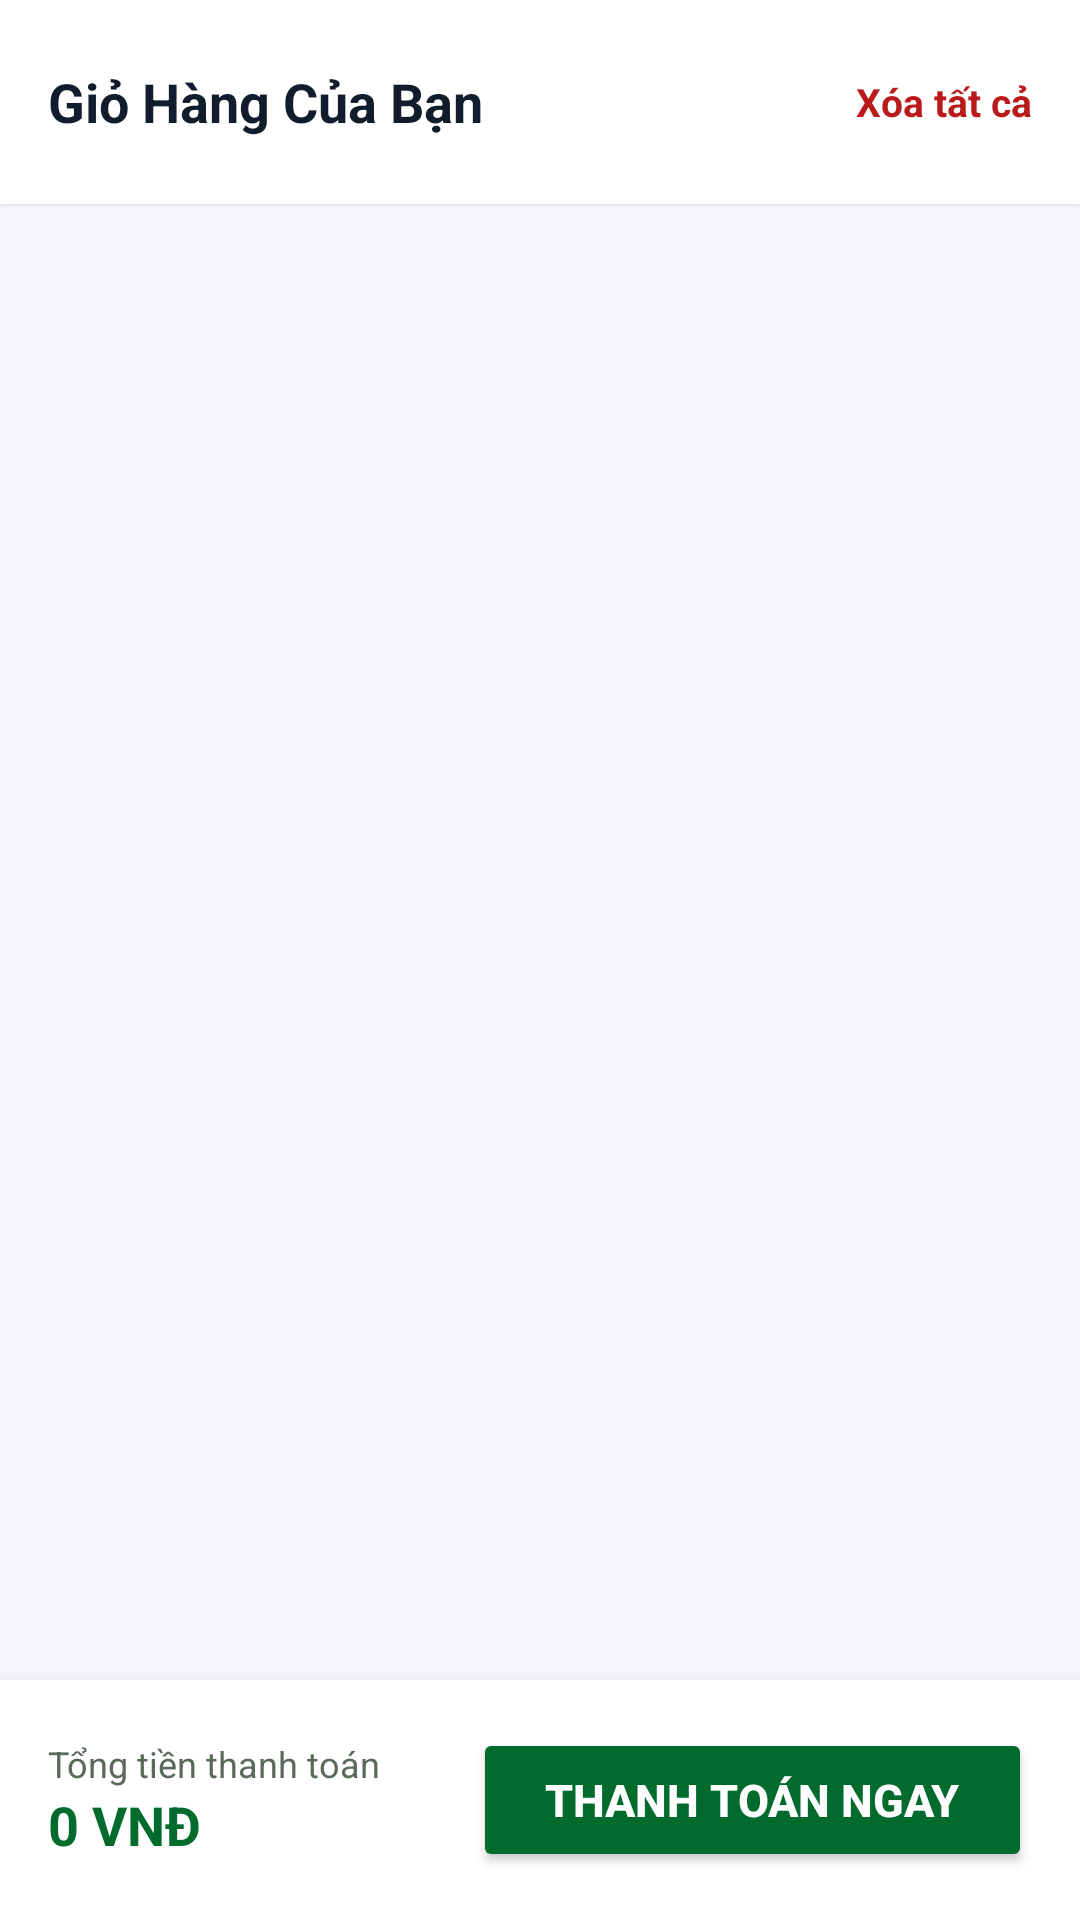

The Android layout XML behind this screen, and the referenced resources:
<!-- AndroidManifest.xml: application theme Theme.THapp02 -->
<!-- res/layout/fragment_cart.xml -->
<?xml version="1.0" encoding="utf-8"?>
<LinearLayout xmlns:android="http://schemas.android.com/apk/res/android"
    android:layout_width="match_parent"
    android:layout_height="match_parent"
    android:orientation="vertical"
    android:background="@color/bg_surface">

    
    <RelativeLayout
        android:layout_width="match_parent"
        android:layout_height="68dp"
        android:background="@color/white"
        android:elevation="1dp"
        android:paddingHorizontal="16dp"
        android:paddingTop="12dp">

        <TextView
            android:layout_width="wrap_content"
            android:layout_height="wrap_content"
            android:layout_centerVertical="true"
            android:text="Giỏ Hàng Của Bạn"
            android:textColor="@color/text_primary"
            android:textSize="18sp"
            android:textStyle="bold" />

        <TextView
            android:id="@+id/btnClearCart"
            android:layout_width="wrap_content"
            android:layout_height="wrap_content"
            android:layout_alignParentEnd="true"
            android:layout_centerVertical="true"
            android:text="Xóa tất cả"
            android:textColor="@color/error_red"
            android:textSize="13sp"
            android:textStyle="bold"
            android:clickable="true"
            android:focusable="true" />
    </RelativeLayout>

    
    <LinearLayout
        android:id="@+id/layoutCartEmpty"
        android:layout_width="match_parent"
        android:layout_height="0dp"
        android:layout_weight="1"
        android:gravity="center"
        android:orientation="vertical"
        android:padding="32dp"
        android:visibility="gone">

        <TextView
            android:layout_width="wrap_content"
            android:layout_height="wrap_content"
            android:text="🛒"
            android:textSize="48sp" />

        <TextView
            android:layout_width="wrap_content"
            android:layout_height="wrap_content"
            android:layout_marginTop="12dp"
            android:text="Giỏ hàng của bạn đang trống"
            android:textColor="@color/text_primary"
            android:textSize="18sp"
            android:textStyle="bold" />

        <TextView
            android:layout_width="wrap_content"
            android:layout_height="wrap_content"
            android:layout_marginTop="4dp"
            android:gravity="center"
            android:text="Hãy quay lại Trang chủ để chọn cho mình món ăn yêu thích nhé!"
            android:textColor="@color/text_secondary"
            android:textSize="13sp" />
    </LinearLayout>

    
    <androidx.recyclerview.widget.RecyclerView
        android:id="@+id/recyclerCart"
        android:layout_width="match_parent"
        android:layout_height="0dp"
        android:layout_weight="1"
        android:clipToPadding="false"
        android:paddingTop="8dp"
        android:paddingBottom="16dp" />

    
    <LinearLayout
        android:id="@+id/layoutCheckoutBar"
        android:layout_width="match_parent"
        android:layout_height="wrap_content"
        android:background="@color/white"
        android:elevation="8dp"
        android:orientation="horizontal"
        android:gravity="center_vertical"
        android:padding="16dp">

        <LinearLayout
            android:layout_width="0dp"
            android:layout_height="wrap_content"
            android:layout_weight="1"
            android:orientation="vertical">

            <TextView
                android:layout_width="wrap_content"
                android:layout_height="wrap_content"
                android:text="Tổng tiền thanh toán"
                android:textSize="12sp"
                android:textColor="@color/text_secondary" />

            <TextView
                android:id="@+id/tvCartTotalPrice"
                android:layout_width="wrap_content"
                android:layout_height="wrap_content"
                android:text="0 VNĐ"
                android:textSize="18sp"
                android:textStyle="bold"
                android:textColor="@color/primary" />
        </LinearLayout>

        <Button
            android:id="@+id/btnCheckout"
            android:layout_width="wrap_content"
            android:layout_height="48dp"
            android:text="Thanh toán ngay"
            android:textSize="15sp"
            android:textStyle="bold"
            android:backgroundTint="@color/primary"
            android:textColor="@color/white"
            android:paddingHorizontal="24dp" />

    </LinearLayout>

</LinearLayout>
<!-- resources referenced by this layout -->
<resources>
  <color name="bg_surface">#F4F6FB</color>
  <color name="error_red">#BA1A1A</color>
  <color name="primary">#006B2C</color>
  <color name="text_primary">#111C2D</color>
  <color name="text_secondary">#5A6A59</color>
  <color name="white">#FFFFFFFF</color>
  <style name="Theme.THapp02" parent="Base.Theme.THapp02" />
  <style name="Base.Theme.THapp02" parent="Theme.Material3.DayNight.NoActionBar">
          <item name="colorPrimary">@color/primary</item>
          <item name="colorOnPrimary">@color/white</item>
          <item name="android:statusBarColor">@color/primary</item>
          <item name="android:windowLightStatusBar">false</item>
      </style>
</resources>
